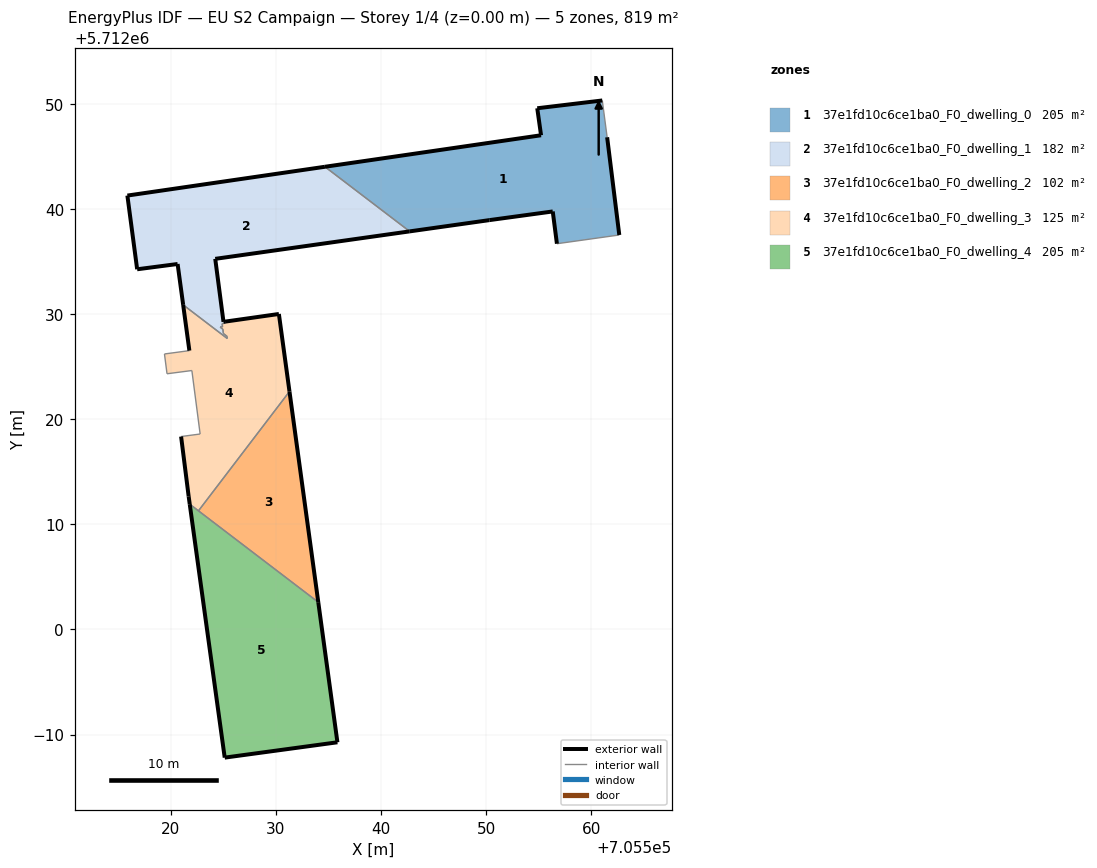
=== STOREY PLAN SPEC (per zone: floor XY polygon, exterior-wall plan segments, windows/doors) ===
zone 1: 37e1fd10c6ce1ba0_F0_dwelling_0  (204.7 m²)
  floor: (705562.68, 5712037.52) (705561.52, 5712046.82) (705561.06, 5712050.32) (705554.87, 5712049.58) (705555.23, 5712047.01) (705534.67, 5712044.01) (705542.73, 5712037.87) (705550.32, 5712038.94) (705556.35, 5712039.76) (705556.74, 5712036.69)
  exterior wall: (705561.52, 5712046.82) – (705562.68, 5712037.52)  [9.4 m]
  exterior wall: (705556.74, 5712036.69) – (705556.35, 5712039.76)  [3.1 m]
  exterior wall: (705556.35, 5712039.76) – (705550.32, 5712038.94)  [6.1 m]
  exterior wall: (705550.32, 5712038.94) – (705542.73, 5712037.87)  [7.7 m]
  exterior wall: (705534.67, 5712044.01) – (705555.23, 5712047.01)  [20.8 m]
  exterior wall: (705555.23, 5712047.01) – (705554.87, 5712049.58)  [2.6 m]
  exterior wall: (705554.87, 5712049.58) – (705561.06, 5712050.32)  [6.2 m]
  interior walls: 3
zone 2: 37e1fd10c6ce1ba0_F0_dwelling_1  (182.4 m²)
  floor: (705542.73, 5712037.87) (705534.67, 5712044.01) (705515.88, 5712041.27) (705516.81, 5712034.26) (705520.66, 5712034.76) (705521.19, 5712030.88) (705525.38, 5712027.68) (705525.35, 5712027.88) (705525.02, 5712028.14) (705524.96, 5712028.56) (705524.70, 5712028.76) (705524.93, 5712028.79) (705524.89, 5712029.09) (705525.19, 5712029.13) (705525.17, 5712029.28) (705525.02, 5712029.26) (705524.24, 5712035.25)
  exterior wall: (705516.81, 5712034.26) – (705515.88, 5712041.27)  [7.1 m]
  exterior wall: (705515.88, 5712041.27) – (705534.67, 5712044.01)  [19.0 m]
  exterior wall: (705542.73, 5712037.87) – (705524.24, 5712035.25)  [18.7 m]
  exterior wall: (705524.24, 5712035.25) – (705525.02, 5712029.26)  [6.0 m]
  exterior wall: (705525.02, 5712029.26) – (705525.17, 5712029.28)  [0.2 m]
  exterior wall: (705521.19, 5712030.88) – (705520.66, 5712034.76)  [3.9 m]
  exterior wall: (705520.66, 5712034.76) – (705516.81, 5712034.26)  [3.9 m]
  interior walls: 10
zone 3: 37e1fd10c6ce1ba0_F0_dwelling_2  (102.3 m²)
  floor: (705534.04, 5712002.59) (705531.30, 5712022.63) (705522.64, 5712011.28)
  exterior wall: (705531.30, 5712022.63) – (705534.04, 5712002.59)  [20.2 m]
  interior walls: 2
zone 4: 37e1fd10c6ce1ba0_F0_dwelling_3  (124.6 m²)
  floor: (705522.64, 5712011.28) (705531.30, 5712022.63) (705530.29, 5712030.01) (705525.17, 5712029.28) (705525.19, 5712029.13) (705524.89, 5712029.09) (705524.93, 5712028.79) (705524.70, 5712028.76) (705524.96, 5712028.56) (705525.02, 5712028.14) (705525.35, 5712027.88) (705525.38, 5712027.68) (705521.19, 5712030.88) (705521.78, 5712026.52) (705519.41, 5712026.20) (705519.65, 5712024.32) (705522.01, 5712024.63) (705522.80, 5712018.59) (705520.99, 5712018.35) (705521.71, 5712012.67) (705521.81, 5712011.92)
  exterior wall: (705521.81, 5712011.92) – (705521.71, 5712012.67)  [0.8 m]
  exterior wall: (705521.71, 5712012.67) – (705520.99, 5712018.35)  [5.7 m]
  exterior wall: (705521.78, 5712026.52) – (705521.19, 5712030.88)  [4.4 m]
  exterior wall: (705525.17, 5712029.28) – (705530.29, 5712030.01)  [5.2 m]
  exterior wall: (705530.29, 5712030.01) – (705531.30, 5712022.63)  [7.4 m]
  interior walls: 16
zone 5: 37e1fd10c6ce1ba0_F0_dwelling_4  (204.7 m²)
  floor: (705535.86, 5711989.26) (705534.04, 5712002.59) (705521.81, 5712011.92) (705525.14, 5711987.80)
  exterior wall: (705534.04, 5712002.59) – (705535.86, 5711989.26)  [13.4 m]
  exterior wall: (705535.86, 5711989.26) – (705525.14, 5711987.80)  [10.8 m]
  exterior wall: (705525.14, 5711987.80) – (705521.81, 5712011.92)  [24.3 m]
  interior walls: 2

=== DERIVED (storey summary) ===
Building: EU S2 Campaign
Storey: 1 of 4  (floor level z = 0.00 m)
Storey gross floor area: 818.7 m²
Zones on this storey: 5
  - 37e1fd10c6ce1ba0_F0_dwelling_0: floor 204.7 m²; exterior wall 55.8 m (167.4 m²); WWR 0.0%
  - 37e1fd10c6ce1ba0_F0_dwelling_1: floor 182.4 m²; exterior wall 58.7 m (176.2 m²); WWR 0.0%
  - 37e1fd10c6ce1ba0_F0_dwelling_2: floor 102.3 m²; exterior wall 20.2 m (60.7 m²); WWR 0.0%
  - 37e1fd10c6ce1ba0_F0_dwelling_3: floor 124.6 m²; exterior wall 23.5 m (70.5 m²); WWR 0.0%
  - 37e1fd10c6ce1ba0_F0_dwelling_4: floor 204.7 m²; exterior wall 48.6 m (145.8 m²); WWR 0.0%
Zone adjacency (shared interzone walls):
  - 37e1fd10c6ce1ba0_F0_dwelling_0 ↔ 37e1fd10c6ce1ba0_F0_dwelling_1
  - 37e1fd10c6ce1ba0_F0_dwelling_1 ↔ 37e1fd10c6ce1ba0_F0_dwelling_3
  - 37e1fd10c6ce1ba0_F0_dwelling_2 ↔ 37e1fd10c6ce1ba0_F0_dwelling_3
  - 37e1fd10c6ce1ba0_F0_dwelling_2 ↔ 37e1fd10c6ce1ba0_F0_dwelling_4
  - 37e1fd10c6ce1ba0_F0_dwelling_3 ↔ 37e1fd10c6ce1ba0_F0_dwelling_4